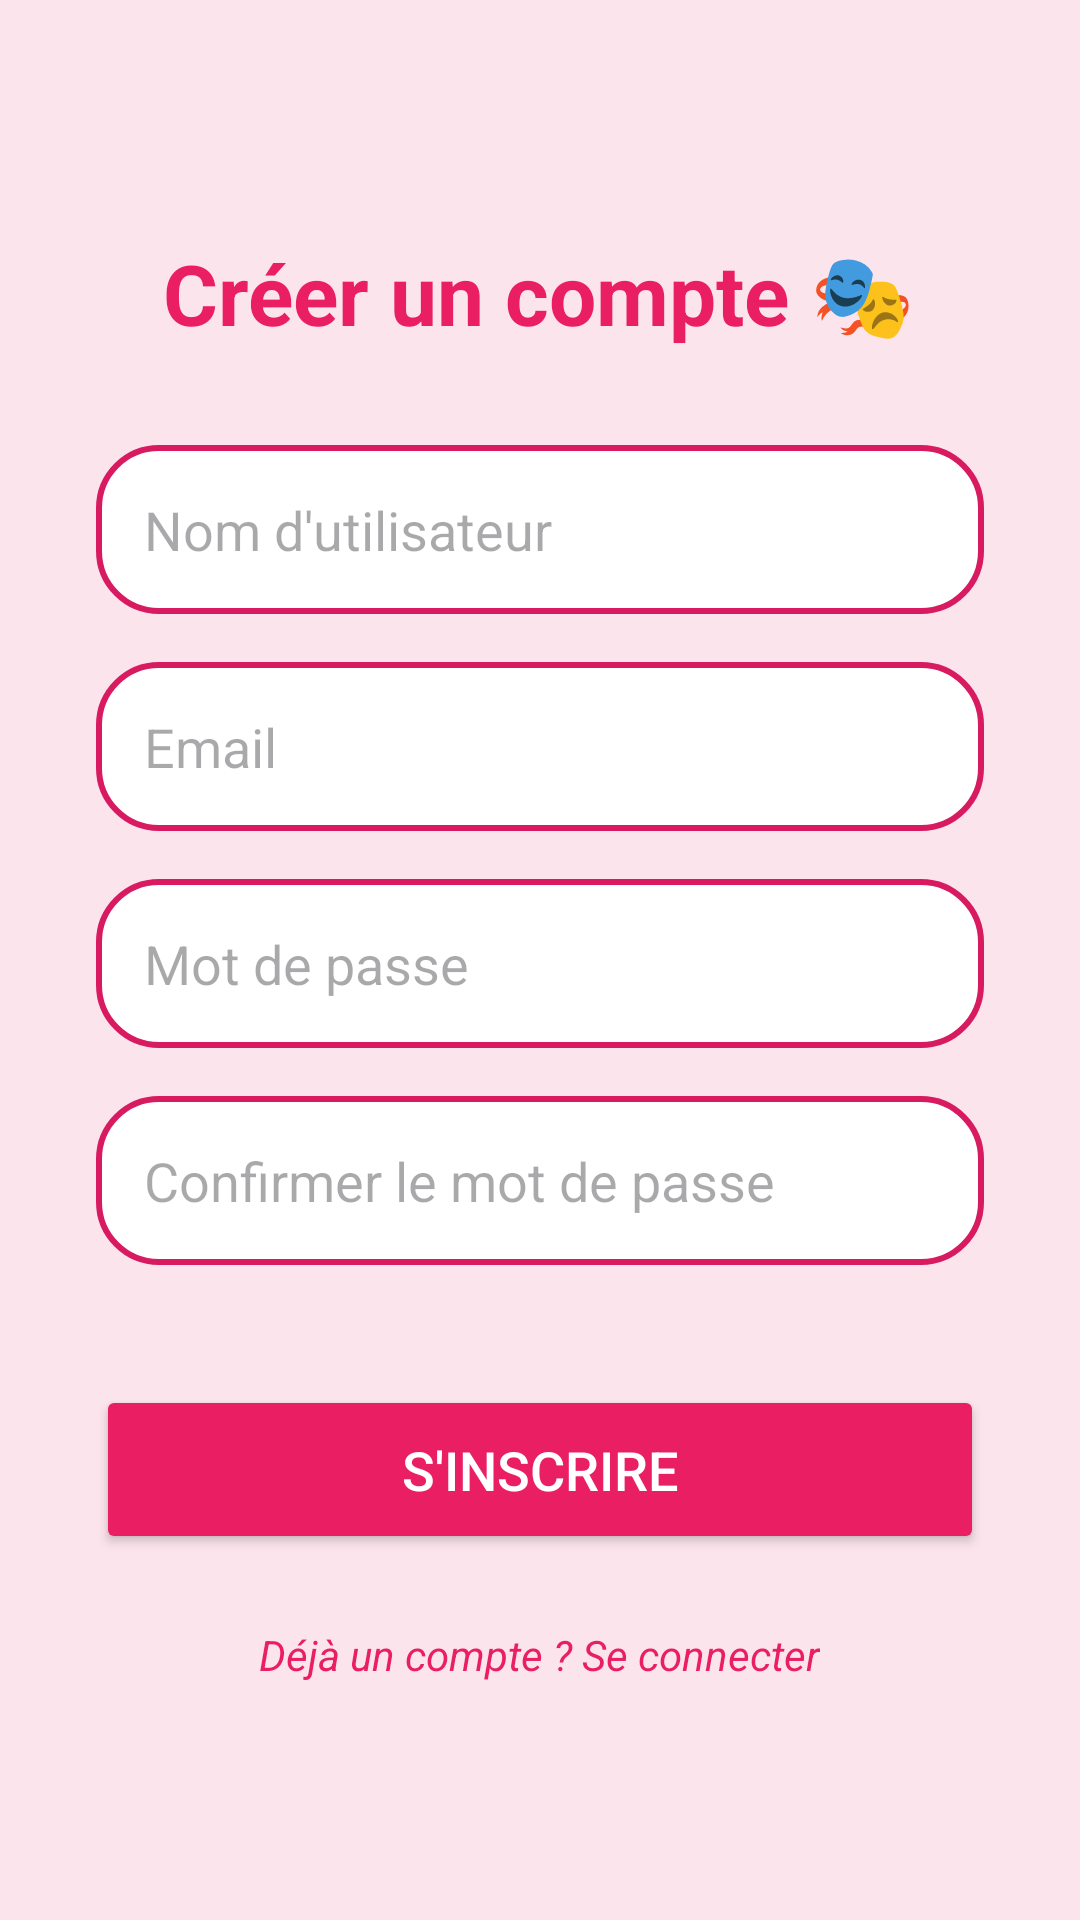

Here is an Android app screen rendered from its layout file. Give the layout XML and the strings, colors and styles it references.
<!-- AndroidManifest.xml: application theme Theme.ProjetSpectacle -->
<!-- res/layout/activity_register.xml -->
<?xml version="1.0" encoding="utf-8"?>
<LinearLayout xmlns:android="http://schemas.android.com/apk/res/android"
    xmlns:tools="http://schemas.android.com/tools"
    android:layout_width="match_parent"
    android:layout_height="match_parent"
    android:orientation="vertical"
    android:padding="32dp"
    android:gravity="center"
    android:background="#fce4ec"
    tools:context=".RegisterActivity">

    <TextView
        android:text="Créer un compte 🎭"
        android:textSize="28sp"
        android:textStyle="bold"
        android:textColor="#e91e63"
        android:layout_marginBottom="32dp"
        android:layout_width="wrap_content"
        android:layout_height="wrap_content" />

    <EditText
        android:id="@+id/etUsername"
        android:hint="Nom d'utilisateur"
        android:layout_width="match_parent"
        android:layout_height="wrap_content"
        android:inputType="text"
        android:textColor="#000000"
        android:background="@drawable/rounded_edittext"
        android:padding="16dp"
        android:layout_marginBottom="16dp" />

    <EditText
        android:id="@+id/etEmail"
        android:hint="Email"
        android:layout_width="match_parent"
        android:layout_height="wrap_content"
        android:inputType="textEmailAddress"
        android:textColor="#000000"
        android:background="@drawable/rounded_edittext"
        android:padding="16dp"
        android:layout_marginBottom="16dp" />

    <EditText
        android:id="@+id/etPassword"
        android:hint="Mot de passe"
        android:layout_width="match_parent"
        android:layout_height="wrap_content"
        android:inputType="textPassword"
        android:textColor="#000000"
        android:background="@drawable/rounded_edittext"
        android:padding="16dp"
        android:layout_marginBottom="16dp" />

    <EditText
        android:id="@+id/etConfirmPassword"
        android:hint="Confirmer le mot de passe"
        android:layout_width="match_parent"
        android:layout_height="wrap_content"
        android:inputType="textPassword"
        android:textColor="#000000"
        android:background="@drawable/rounded_edittext"
        android:padding="16dp"
        android:layout_marginBottom="16dp" />

    <Button
        android:id="@+id/btnRegister"
        android:text="S'inscrire"
        android:layout_width="match_parent"
        android:layout_height="wrap_content"
        android:layout_marginTop="24dp"
        android:textColor="#ffffff"
        android:backgroundTint="#e91e63"
        android:textSize="18sp"
        android:padding="16dp"
        android:elevation="4dp" />

    <TextView
        android:id="@+id/tvLoginLink"
        android:text="Déjà un compte ? Se connecter"
        android:layout_width="wrap_content"
        android:layout_height="wrap_content"
        android:layout_marginTop="24dp"
        android:textColor="#e91e63"
        android:textSize="14sp"
        android:textStyle="italic" />
</LinearLayout>
<!-- resources referenced by this layout -->
<resources>
  <!-- drawable rounded_edittext (drawable) -->
  <?xml version="1.0" encoding="utf-8"?>
  <shape xmlns:android="http://schemas.android.com/apk/res/android">
      <solid android:color="#ffffff"/>
      <corners android:radius="20dp"/>
      <stroke android:color="#d81b60" android:width="2dp"/>
  </shape>
  <style name="Theme.ProjetSpectacle" parent="Base.Theme.ProjetSpectacle" />
  <style name="Base.Theme.ProjetSpectacle" parent="Theme.Material3.DayNight.NoActionBar">
          
          
      </style>
</resources>
